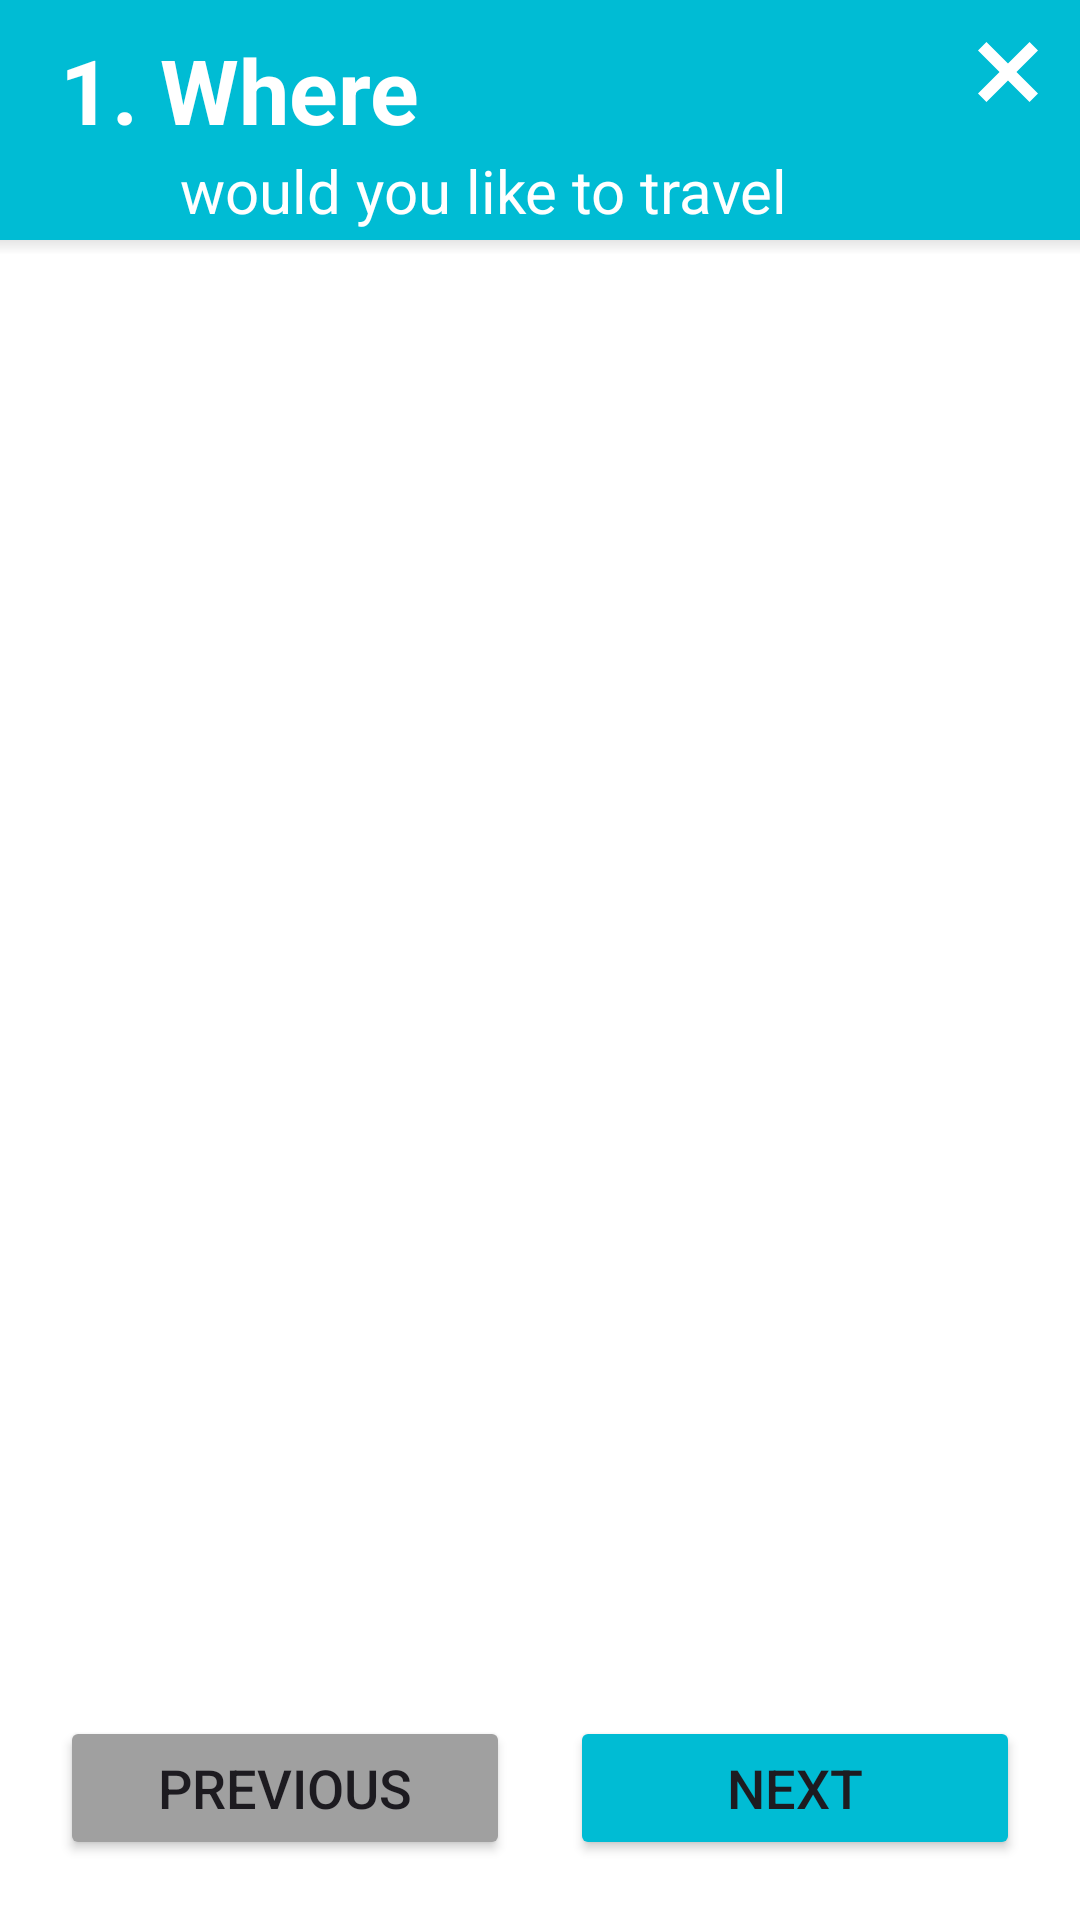

Produce the Android XML layout that renders to this screen, including the resource entries it uses.
<!-- AndroidManifest.xml: application theme Theme.Tpap -->
<!-- res/layout/activity_planning.xml -->
<LinearLayout
    xmlns:android="http://schemas.android.com/apk/res/android"
    xmlns:app="http://schemas.android.com/apk/res-auto"
    android:layout_width="match_parent"
    android:layout_height="match_parent"
    android:orientation="vertical"
    android:background="@color/white">

    <RelativeLayout
        android:id="@+id/title_layout"
        android:layout_width="match_parent"
        android:layout_height="wrap_content">

        <View
            android:id="@+id/background_view"
            android:layout_width="match_parent"
            android:layout_height="80dp"
            android:background="#00BCD4"/>

        <View
            android:id="@+id/division_view_01"
            android:layout_width="match_parent"
            android:layout_height="5dp"
            android:background="@drawable/gradient_shadow"
            android:layout_below="@+id/background_view" />

        <TextView
            android:id="@+id/title_textView"
            android:layout_width="wrap_content"
            android:layout_height="50dp"
            android:layout_marginStart="20dp"
            android:gravity="bottom"
            android:text="1. Where"
            android:textSize="30sp"
            android:textStyle="bold"
            android:textColor="#fff" />

        <TextView
            android:id="@+id/subTitle_textView"
            android:layout_width="wrap_content"
            android:layout_height="30dp"
            android:layout_below="@id/title_textView"
            android:layout_marginStart="60dp"
            android:gravity="top"
            android:text="would you like to travel"
            android:textSize="20sp"
            android:textColor="#fff" />

        <ImageButton
            android:id="@+id/close_button"
            android:layout_width="48dp"
            android:layout_height="48dp"
            android:layout_alignParentEnd="true"
            android:background="@drawable/baseline_close_24"
            android:backgroundTint="#FFFFFF" />
    </RelativeLayout>

    
    <FrameLayout
        android:id="@+id/frame_planning"
        android:layout_width="match_parent"
        android:layout_height="0dp"
        android:layout_weight="1">
    </FrameLayout>

    
    <RelativeLayout
        android:id="@+id/actionButton_layout"
        android:layout_width="match_parent"
        android:layout_height="wrap_content"
        android:paddingTop="20dp"
        android:paddingBottom="20dp">

        <Button
            android:id="@+id/previous_button"
            android:layout_width="150dp"
            android:layout_height="wrap_content"
            android:layout_marginStart="20dp"
            android:backgroundTint="#A0A0A0"
            android:padding="0dp"
            android:text="Previous"
            android:textSize="18sp"
            android:layout_alignParentStart="true" />

        <Button
            android:id="@+id/next_button"
            android:layout_width="150dp"
            android:layout_height="wrap_content"
            android:layout_marginEnd="20dp"
            android:backgroundTint="#00BCD4"
            android:padding="0dp"
            android:text="Next"
            android:textSize="18sp"
            android:layout_alignParentEnd="true" />
    </RelativeLayout>

</LinearLayout>
<!-- resources referenced by this layout -->
<resources>
  <!-- drawable baseline_close_24 (drawable) -->
  <vector xmlns:android="http://schemas.android.com/apk/res/android"
      android:height="24dp"
      android:width="24dp"
      android:tint="#000000"
      android:viewportHeight="24"
      android:viewportWidth="24"
      >
  
  
      <path
          android:fillColor="@android:color/white"
          android:pathData="M17,8.41L15.59,7 12,10.59 8.41,7 7,8.41 10.59,12 7,15.59 8.41,17 12,13.41 15.59,17 17,15.59 13.41,12z"/>
      
  </vector>
  <!-- drawable gradient_shadow (drawable) -->
  <?xml version="1.0" encoding="utf-8"?>
  <shape xmlns:android="http://schemas.android.com/apk/res/android">
      <gradient
          android:angle="90"
          android:startColor="@color/white"
          android:endColor="#1A000000"
          android:type="linear" /> 
  </shape>
  <style name="Theme.Tpap" parent="Base.Theme.Tpap" />
  <style name="Base.Theme.Tpap" parent="Theme.Material3.DayNight.NoActionBar">
          
          
      </style>
  <!-- not gathered from this repository: default colours our renderer supplied (Android Studio template values) -->
  <color name="white">#FFFFFFFF</color>
</resources>
